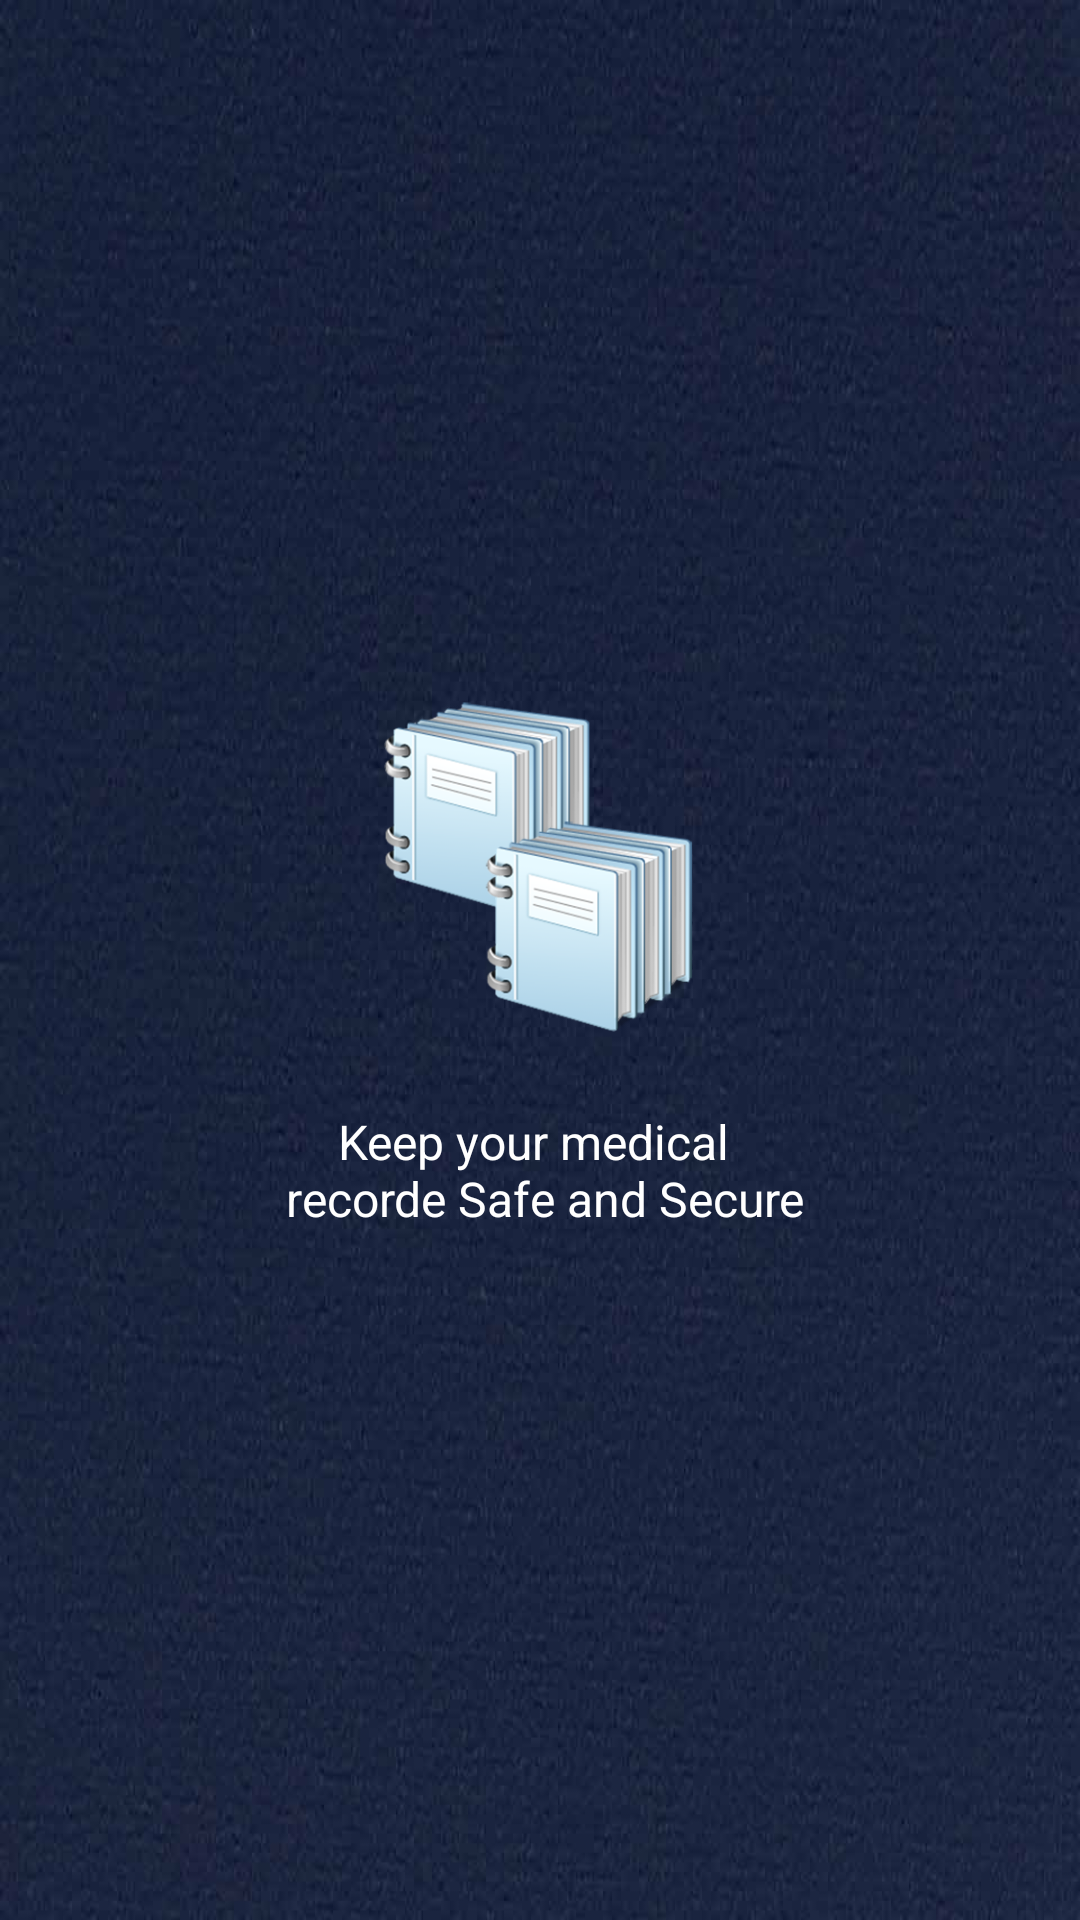

Reconstruct the res/layout file that produces this screen, plus the resources it refers to.
<!-- AndroidManifest.xml: application theme AppTheme -->
<!-- res/layout/welcome_slide1.xml -->
<?xml version="1.0" encoding="utf-8"?>
<RelativeLayout xmlns:android="http://schemas.android.com/apk/res/android"
    android:layout_width="match_parent"
    android:layout_height="match_parent"
    android:background="@drawable/bgi">

    <LinearLayout
        android:layout_width="wrap_content"
        android:layout_height="wrap_content"
        android:layout_centerInParent="true"
        android:gravity="center_horizontal"
        android:orientation="vertical">

        <ImageView
            android:layout_width="@dimen/img_width_height"
            android:layout_height="@dimen/img_width_height"
            android:src="@drawable/medi" />

        
            
            
            
            
            
            

        <TextView
            android:layout_width="wrap_content"
            android:layout_height="wrap_content"
            android:layout_marginTop="20dp"
            android:paddingLeft="@dimen/desc_padding"
            android:paddingRight="@dimen/desc_padding"
            android:text="@string/slide_1_desc"
            android:textAlignment="center"
            android:textColor="@android:color/white"
            android:textSize="@dimen/slide_desc" />

    </LinearLayout>


</RelativeLayout>
<!-- resources referenced by this layout -->
<resources>
  <dimen name="desc_padding">40dp</dimen>
  <dimen name="img_width_height">120dp</dimen>
  <dimen name="slide_desc">16dp</dimen>
  <dimen name="slide_title">15sp</dimen>
  <!-- drawable bgi: jpg bitmap (drawable-hdpi, 37225 bytes) -->
  <!-- drawable medi: png bitmap (drawable-hdpi, 30915 bytes) -->
  <string name="slide_1_desc">Keep your medical \n recorde Safe and Secure</string>
  <string name="slide_1_title">Hello Food!</string>
  <style name="AppTheme" parent="Theme.AppCompat.Light.DarkActionBar">
          
          <item name="colorPrimary">@color/colorPrimary</item>
          <item name="colorPrimaryDark">@color/colorPrimaryDark</item>
          <item name="colorAccent">@color/colorAccent</item>
          <item name="windowActionBar">false</item>
          <item name="windowNoTitle">true</item>
      </style>
  <color name="colorPrimary">#3F51B5</color>
  <color name="colorPrimaryDark">#303F9F</color>
  <color name="colorAccent">#FF4081</color>
</resources>
